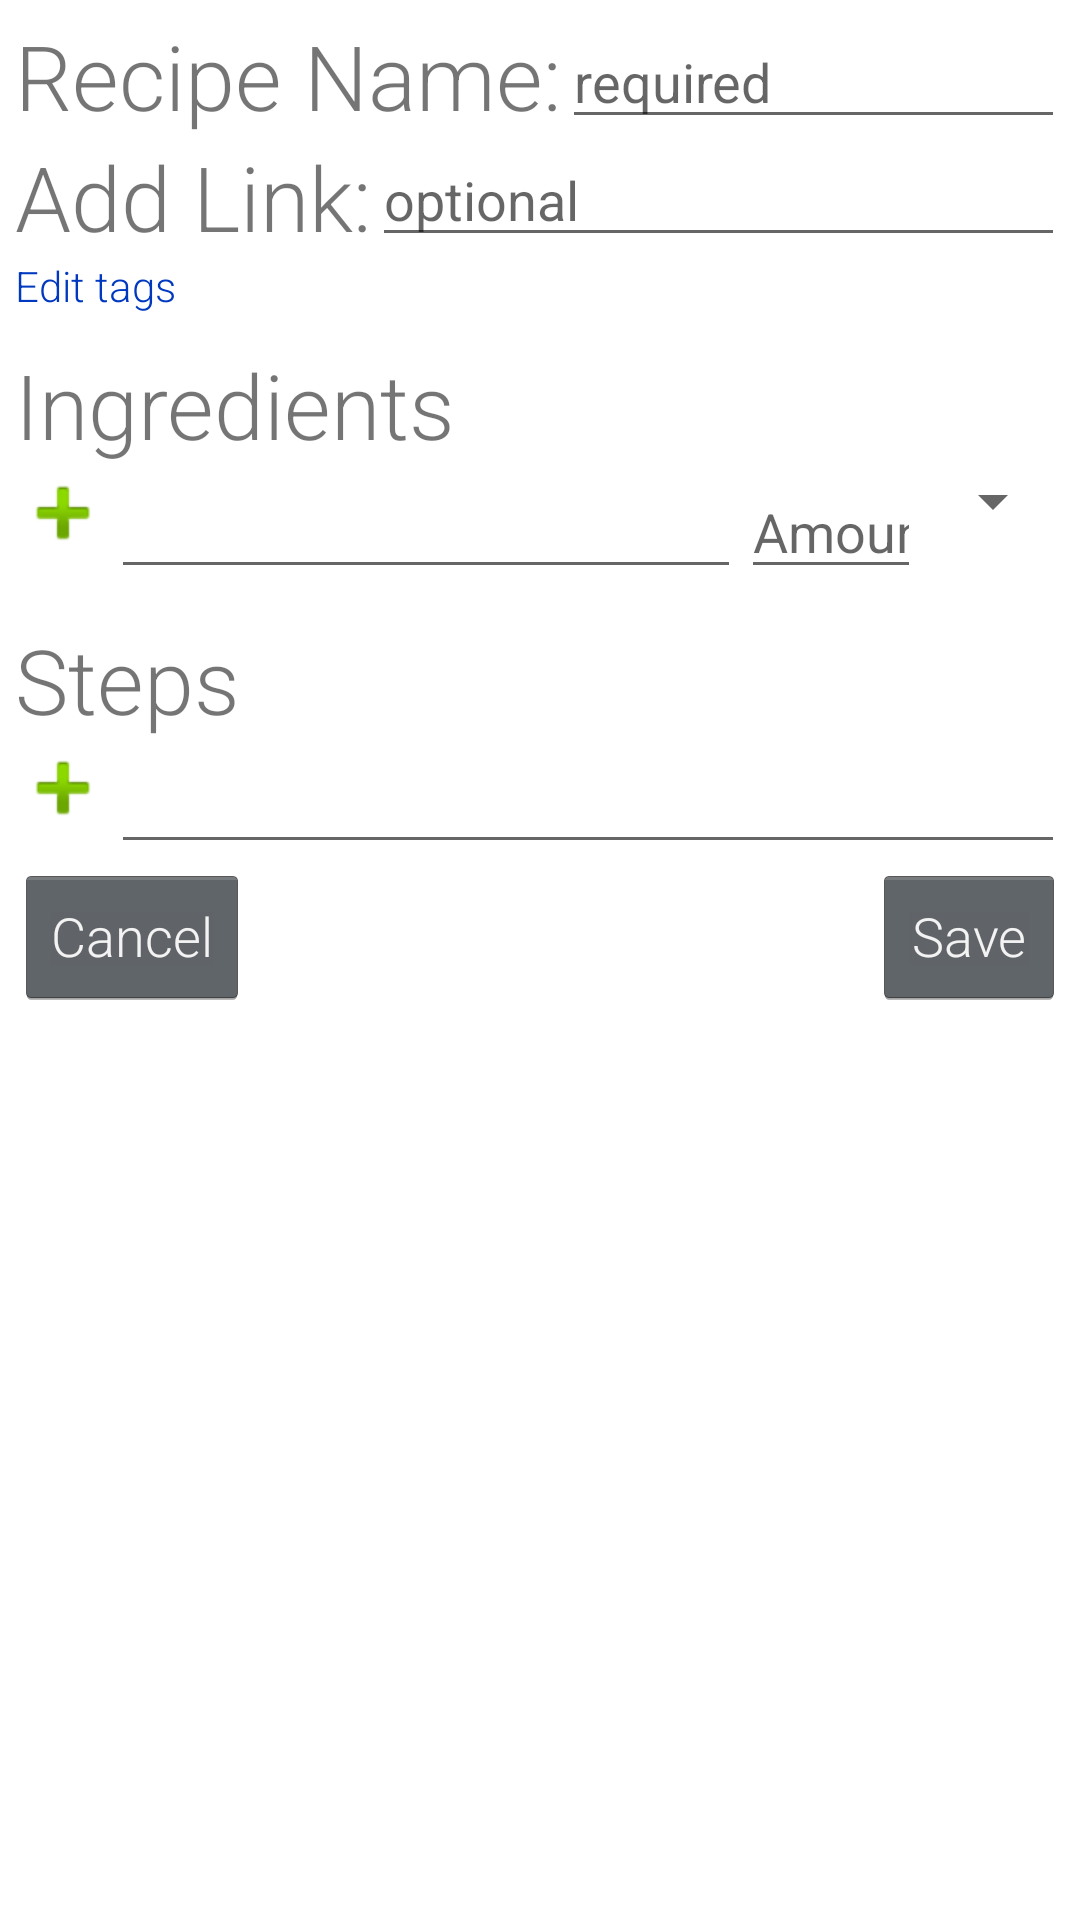

The Android layout XML behind this screen, and the referenced resources:
<!-- AndroidManifest.xml: application theme Theme.GroceriesManager -->
<!-- res/layout/activity_edit_recipe.xml -->
<?xml version="1.0" encoding="utf-8"?>
<ScrollView xmlns:android="http://schemas.android.com/apk/res/android"
    xmlns:app="http://schemas.android.com/apk/res-auto"
    tools:context=".Activities.EditRecipeActivity"
    xmlns:tools="http://schemas.android.com/tools"
    android:layout_width="match_parent"
    android:layout_height="match_parent">

    <RelativeLayout
        android:layout_width="match_parent"
        android:layout_height="wrap_content"
        android:layout_margin="5dp">

        <TextView
            android:id="@+id/tvRecipeTitleLabel"
            style="@style/Label"
            android:layout_width="wrap_content"
            android:layout_height="wrap_content"
            android:layout_alignParentStart="true"
            android:layout_alignParentTop="true"
            android:text="Recipe Name:" />

        <EditText
            android:id="@+id/etRecipeTitle"
            android:layout_width="match_parent"
            android:layout_height="wrap_content"
            android:hint="required"
            android:layout_toEndOf="@+id/tvRecipeTitleLabel"
            android:maxLines="1" />
        <TextView
            android:id="@+id/tvLinkLabel"
            style="@style/Label"
            android:layout_width="wrap_content"
            android:layout_height="wrap_content"
            android:layout_alignParentStart="true"
            android:layout_below="@+id/tvRecipeTitleLabel"
            android:text="Add Link:" />

        <EditText
            android:id="@+id/etLink"
            android:layout_width="match_parent"
            android:layout_height="wrap_content"
            android:hint="optional"
            android:layout_alignBottom="@+id/tvLinkLabel"
            android:layout_toEndOf="@+id/tvLinkLabel"
            android:maxLines="1" />

        <TextView
            android:id="@+id/tvTagLabel"
            android:layout_width="wrap_content"
            android:layout_height="wrap_content"
            android:layout_gravity="center_vertical"
            android:layout_below="@+id/tvLinkLabel"
            android:clickable="true"
            android:textColor="@color/dark_blue"
            android:text="Edit tags" />

        <include layout="@layout/flexbox_checkboxes"
            android:id="@+id/flexboxCheckboxes"
            android:layout_width="match_parent"
            android:layout_height="wrap_content"
            android:layout_below="@+id/tvTagLabel"
            />

        <TextView
            android:id="@+id/tvIngredientsLabel"
            style="@style/Label"
            android:layout_width="wrap_content"
            android:layout_height="wrap_content"
            android:layout_below="@+id/flexboxCheckboxes"
            android:layout_alignParentStart="true"
            android:layout_marginTop="10dp"
            android:text="Ingredients" />

        <ImageButton
            android:id="@+id/ibAddIngredient"
            android:layout_width="wrap_content"
            android:layout_height="wrap_content"
            android:layout_alignParentStart="true"
            android:layout_alignTop="@+id/etAddIngredient"
            android:layout_toEndOf="@+id/tvIngredientsLabel"
            android:background="@null"
            app:srcCompat="@android:drawable/ic_input_add" />

        <EditText
            android:id="@+id/etAddIngredient"
            android:layout_width="wrap_content"
            android:layout_height="wrap_content"
            android:layout_below="@+id/rvIngredients"
            android:layout_toEndOf="@+id/ibAddIngredient"
            android:ems="10"
            android:inputType="textPersonName" />
        <EditText
            android:id="@+id/etIngredientQty"
            android:layout_width="wrap_content"
            android:layout_height="wrap_content"
            android:layout_toEndOf="@+id/etAddIngredient"
            android:layout_alignTop="@+id/etAddIngredient"
            android:layout_toStartOf="@+id/spinnerFoodMeasure"
            android:hint="Amount"
            android:ems="10"
            android:inputType="numberDecimal" />

        <Spinner
            android:id="@+id/spinnerFoodMeasure"
            android:layout_width="wrap_content"
            android:layout_height="wrap_content"
            android:layout_alignTop="@+id/etAddIngredient"
            android:layout_alignParentEnd="true"
            android:contentDescription="Food measure dropdown"
            android:spinnerMode="dropdown" />

        <androidx.recyclerview.widget.RecyclerView
            android:id="@+id/rvIngredients"
            android:layout_width="wrap_content"
            android:layout_height="wrap_content"
            android:layout_below="@id/tvIngredientsLabel" />

        <TextView
            android:id="@+id/tvProcedureLabel"
            style="@style/Label"
            android:layout_width="wrap_content"
            android:layout_height="wrap_content"
            android:layout_below="@+id/etAddIngredient"
            android:layout_alignParentStart="true"
            android:layout_marginTop="10dp"
            android:text="Steps" />


        <ImageButton
            android:id="@+id/ibAddProcedure"
            android:layout_width="wrap_content"
            android:layout_height="wrap_content"
            android:layout_alignTop="@+id/etAddProcedure"
            android:layout_alignParentStart="true"
            android:background="@null"
            app:srcCompat="@android:drawable/ic_input_add" />

        <androidx.recyclerview.widget.RecyclerView
            android:id="@+id/rvProcedure"
            android:layout_width="wrap_content"
            android:layout_height="wrap_content"
            android:layout_below="@id/tvProcedureLabel" />

        <EditText
            android:id="@+id/etAddProcedure"
            android:layout_width="match_parent"
            android:layout_height="wrap_content"
            android:layout_below="@+id/rvProcedure"
            android:layout_toEndOf="@+id/ibAddProcedure"
            android:ems="10"
            android:gravity="start|top"
            android:inputType="textMultiLine"
            android:maxLines="5"
            android:minLines="1" />

        <Button
            android:layout_width="wrap_content"
            android:layout_height="wrap_content"
            android:id="@+id/btnCancel"
            android:layout_below="@id/etAddProcedure"
            android:layout_alignParentStart="true"
            android:layout_alignParentBottom="true"
            android:text="Cancel" />

        <Button
            android:id="@+id/btnSave"
            android:layout_width="wrap_content"
            android:layout_height="wrap_content"
            android:layout_below="@id/etAddProcedure"
            android:layout_alignParentEnd="true"
            android:layout_alignParentBottom="true"
            android:text="Save" />


    </RelativeLayout>
</ScrollView>
<!-- res/layout/flexbox_checkboxes.xml (included above) -->
<?xml version="1.0" encoding="utf-8"?>
<com.google.android.flexbox.FlexboxLayout android:id="@+id/flexboxFilters"
    android:layout_width="match_parent"
    android:layout_height="wrap_content"
    android:layout_below="@id/tvFiltersLabel"
    android:orientation="horizontal"
    app:flexWrap="wrap"
    android:visibility="gone"
    xmlns:android="http://schemas.android.com/apk/res/android"
    xmlns:app="http://schemas.android.com/apk/res-auto">

        <CheckBox
            android:id="@+id/checkboxVegan"
            android:layout_width="wrap_content"
            android:layout_height="wrap_content"
            android:button="@drawable/checkbox_selector"
            android:layout_marginEnd="2dp"
            android:text="vegan" />

        <CheckBox
            android:id="@+id/checkboxVegetarian"
            android:layout_width="wrap_content"
            android:layout_height="wrap_content"
            android:button="@drawable/checkbox_selector"
            android:layout_marginEnd="2dp"
            android:text="vegetarian" />


        <CheckBox
            android:id="@+id/checkboxPescatarian"
            android:layout_width="wrap_content"
            android:layout_height="wrap_content"
            android:button="@drawable/checkbox_selector"
            android:layout_marginEnd="2dp"
            android:text="pescatarian" />

        <CheckBox
            android:id="@+id/checkboxGlutenFree"
            android:button="@drawable/checkbox_selector"
            android:layout_width="wrap_content"
            android:layout_height="wrap_content"
            android:layout_marginEnd="2dp"
            android:text="gluten-free" />

        <CheckBox
            android:id="@+id/checkboxDairyFree"
            android:layout_width="wrap_content"
            android:button="@drawable/checkbox_selector"
            android:layout_height="wrap_content"
            android:layout_marginEnd="2dp"
            android:text="dairy-free" />

        <CheckBox
            android:id="@+id/checkboxSoyFree"
            android:layout_width="wrap_content"
            android:button="@drawable/checkbox_selector"
            android:layout_marginEnd="2dp"
            android:layout_height="wrap_content"
            android:text="soy-free" />

        <CheckBox
            android:id="@+id/checkboxPeanutFree"
            android:layout_width="wrap_content"
            android:button="@drawable/checkbox_selector"
            android:layout_marginEnd="2dp"
            android:layout_height="wrap_content"
            android:text="peanut-free" />

        <CheckBox
            android:id="@+id/checkboxKosher"
            android:layout_width="wrap_content"
            android:layout_height="wrap_content"
            android:layout_marginEnd="2dp"
            android:button="@drawable/checkbox_selector"
            android:text="kosher" />

        <CheckBox
            android:id="@+id/checkboxPorkFree"
            android:layout_width="wrap_content"
            android:layout_height="wrap_content"
            android:layout_marginEnd="2dp"
            android:button="@drawable/checkbox_selector"
            android:text="pork-free" />

        <CheckBox
            android:id="@+id/checkboxAlcoholFree"
            android:layout_width="wrap_content"
            android:button="@drawable/checkbox_selector"
            android:layout_marginEnd="2dp"
            android:layout_height="wrap_content"
            android:text="alcohol-free" />

        <CheckBox
            android:id="@+id/checkboxImmunoSupportive"
            android:button="@drawable/checkbox_selector"
            android:layout_width="wrap_content"
            android:layout_marginEnd="2dp"
            android:layout_height="wrap_content"
            android:text="immuno-supportive" />

        <CheckBox
            android:id="@+id/checkboxKetoFriendly"
            android:layout_width="wrap_content"
            android:layout_height="wrap_content"
            android:layout_marginEnd="2dp"
            android:button="@drawable/checkbox_selector"
            android:text="keto-friendly" />

        <CheckBox
            android:id="@+id/checkboxNoOilAdded"
            android:layout_width="wrap_content"
            android:button="@drawable/checkbox_selector"
            android:layout_marginEnd="2dp"
            android:layout_height="wrap_content"
            android:text="no-oil-added" />

    </com.google.android.flexbox.FlexboxLayout>
<!-- resources referenced by this layout -->
<resources>
  <color name="dark_blue">#0039BF</color>
  <!-- drawable checkbox_selector (drawable) -->
  <?xml version="1.0" encoding="utf-8"?>
      <selector xmlns:android="http://schemas.android.com/apk/res/android" >
          <item android:drawable="@drawable/checkbox"
              android:state_checked="false"/>
          <item android:drawable="@drawable/checkboxselected"
              android:state_checked="true"/>
          <item android:drawable="@drawable/checkbox"/>
      </selector>
  <style name="Label" parent="android:Widget.TextView">
          <item name="android:textSize">30sp</item>
      </style>
  <style name="Theme.GroceriesManager" parent="Theme.MaterialComponents.DayNight.NoActionBar">
          
          <item name="colorPrimary">@color/dark_blue</item>
          <item name="colorPrimaryVariant">@color/dark_blue</item>
          <item name="colorOnPrimary">@color/light_grey</item>
          
          <item name="colorSecondary">@color/teal_200</item>
          <item name="colorSecondaryVariant">@color/teal_700</item>
          <item name="colorOnSecondary">@color/black</item>
          
          <item name="android:statusBarColor" tools:targetApi="l">?attr/colorPrimaryVariant</item>
          
          <item name="android:textViewStyle">@style/RobotoTextViewStyle</item>
          <item name="android:buttonStyle">@style/RobotoButtonStyle</item>
      </style>
  <!-- drawable checkboxselected: png bitmap (drawable, 350 bytes) -->
  <color name="light_grey">#D3D3D3</color>
  <color name="teal_200">#FF03DAC5</color>
  <color name="teal_700">#FF018786</color>
  <color name="black">#FF000000</color>
  <style name="RobotoTextViewStyle" parent="android:Widget.TextView">
          <item name="android:fontFamily">sans-serif-light</item>
      </style>
  <style name="RobotoButtonStyle" parent="android:Widget.Holo.Button">
          <item name="android:fontFamily">sans-serif-light</item>
      </style>
</resources>
